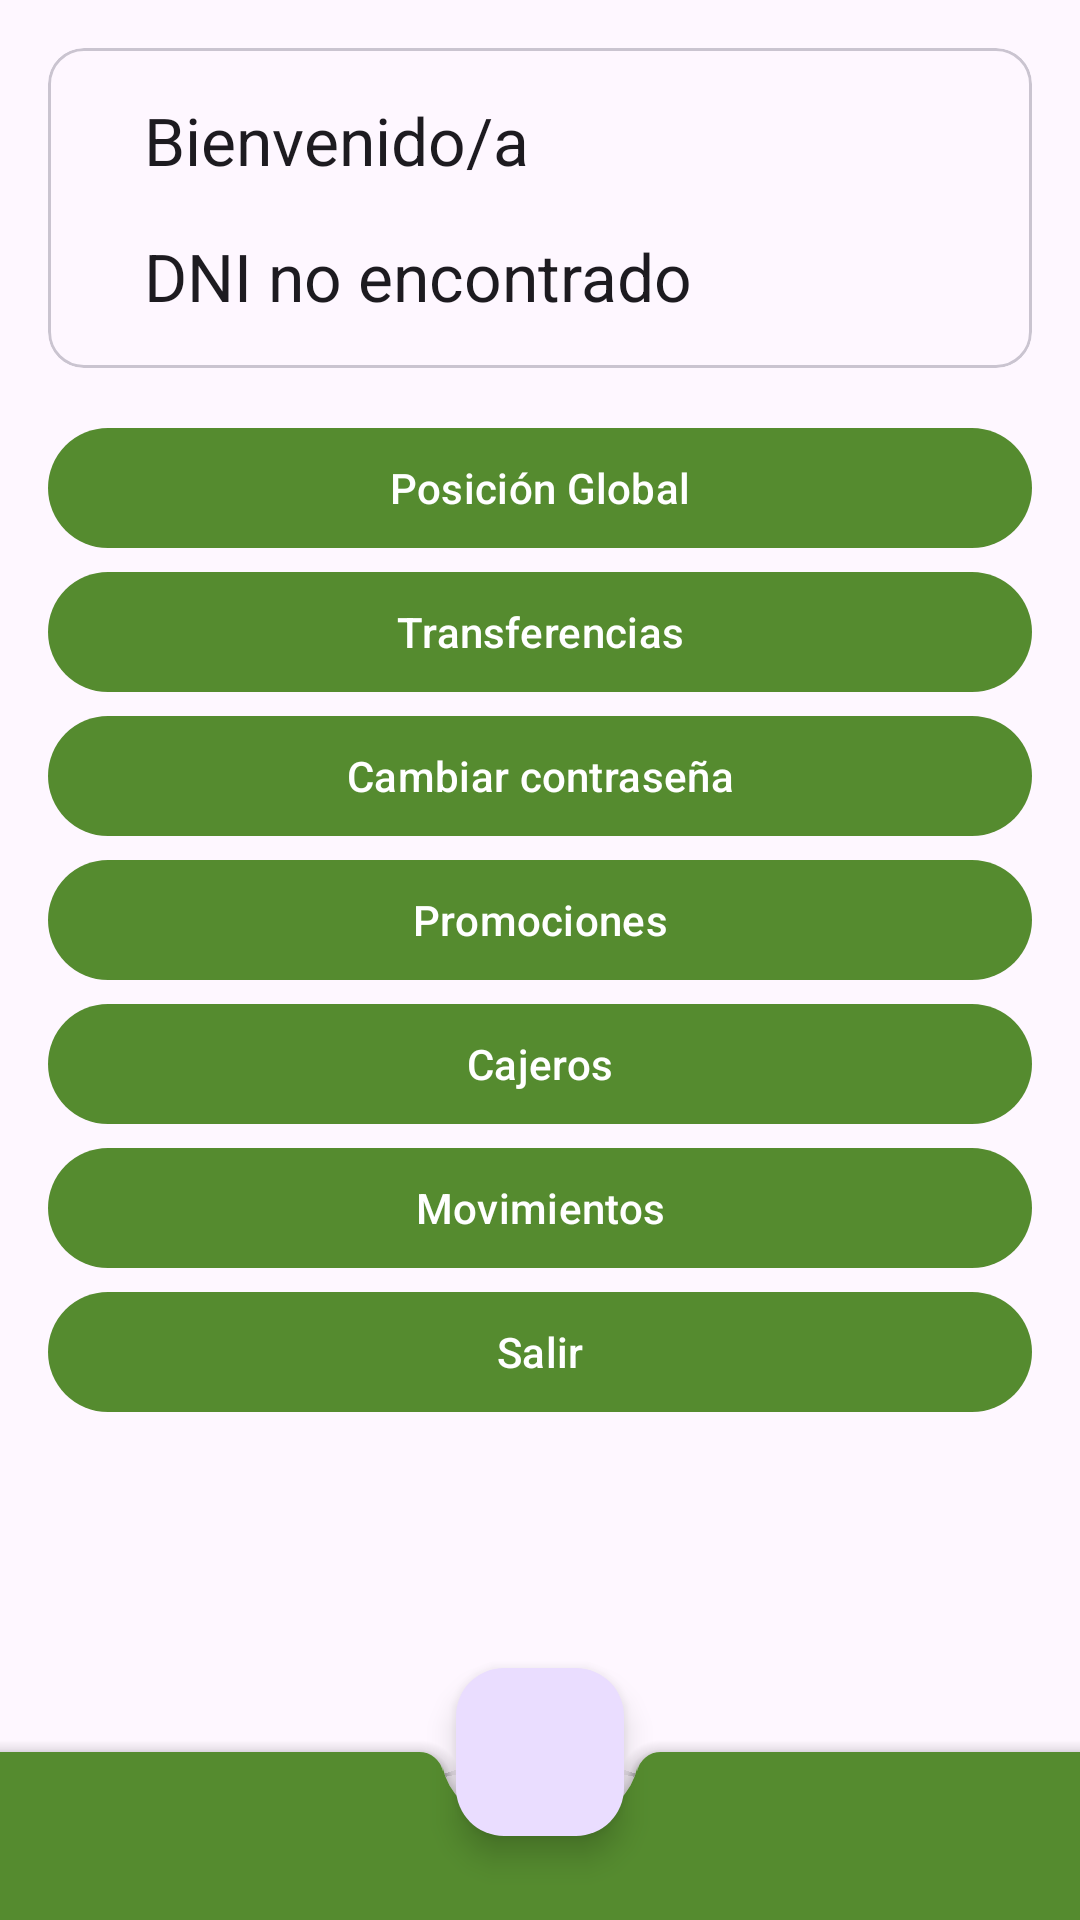

Produce the Android XML layout that renders to this screen, including the resource entries it uses.
<!-- AndroidManifest.xml: application theme Theme.Bancopapesa -->
<!-- res/layout/fragment_main.xml -->
<?xml version="1.0" encoding="utf-8"?>
<FrameLayout xmlns:android="http://schemas.android.com/apk/res/android"
    xmlns:tools="http://schemas.android.com/tools"
    android:layout_width="match_parent"
    android:layout_height="match_parent"
    tools:context=".fragment.MainFragment">


    <androidx.coordinatorlayout.widget.CoordinatorLayout xmlns:app="http://schemas.android.com/apk/res-auto"
        android:layout_width="match_parent"
        android:layout_height="match_parent"
        tools:context=".activity.MainActivity">


        <LinearLayout
            android:layout_width="match_parent"
            android:layout_height="wrap_content"
            android:orientation="vertical">

            <com.google.android.material.card.MaterialCardView
                android:layout_width="match_parent"
                android:layout_height="wrap_content"
                android:layout_margin="@dimen/common_margin_default">
                <androidx.constraintlayout.widget.ConstraintLayout
                    android:padding="@dimen/common_margin_default"
                    android:layout_width="match_parent"
                    android:layout_height="wrap_content">

                    <com.google.android.material.imageview.ShapeableImageView
                        android:id="@+id/user_img"
                        android:layout_width="wrap_content"
                        android:layout_height="0dp"
                        android:src="@drawable/ic_person"
                        app:layout_constraintBottom_toBottomOf="parent"
                        app:layout_constraintStart_toStartOf="parent"
                        app:layout_constraintTop_toTopOf="parent"/>

                    <com.google.android.material.textview.MaterialTextView
                        android:id="@+id/mensaje_bienvenida"
                        android:layout_width="wrap_content"
                        android:layout_height="wrap_content"
                        android:text="@string/welcome_msg"
                        app:layout_constraintStart_toEndOf="@+id/user_img"
                        android:layout_marginStart="@dimen/common_margin_default"
                        app:layout_constraintTop_toTopOf="parent"
                        android:textAppearance="@style/TextAppearance.AppCompat.Large"/>

                    <com.google.android.material.textview.MaterialTextView
                        android:id="@+id/dniLabel"
                        android:layout_width="wrap_content"
                        android:layout_height="wrap_content"
                        android:text="@string/dni_no_encontrado"
                        app:layout_constraintStart_toEndOf="@+id/user_img"
                        app:layout_constraintTop_toBottomOf="@id/mensaje_bienvenida"

                        android:layout_margin="@dimen/common_margin_default"
                        android:textAppearance="@style/TextAppearance.AppCompat.Large"/>



                </androidx.constraintlayout.widget.ConstraintLayout>



            </com.google.android.material.card.MaterialCardView>

            <com.google.android.material.button.MaterialButton
                android:id="@+id/btn_pos_global"
                android:text="@string/posicion_global"
                style="@style/main_buttons" />

            <com.google.android.material.button.MaterialButton
                android:id="@+id/btn_transferencias"
                android:text="@string/transferencias"
                style="@style/main_buttons" />
            <com.google.android.material.button.MaterialButton
                android:id="@+id/btn_cambiar_contrasenya"
                android:text="@string/cambiar_contrasenya"
                style="@style/main_buttons" />
            <com.google.android.material.button.MaterialButton
                android:id="@+id/btn_promociones"
                android:text="@string/promociones"
                style="@style/main_buttons" />
            <com.google.android.material.button.MaterialButton
                android:id="@+id/btn_cajeros"
                android:text="@string/cajeros"
                style="@style/main_buttons"/>

            <com.google.android.material.button.MaterialButton
                android:id="@+id/btn_movimientos"
                android:text="@string/movimientos"
                style="@style/main_buttons"/>

            <com.google.android.material.button.MaterialButton
                android:id="@+id/btn_salir"
                android:text="@string/salir"
                style="@style/main_buttons"/>

        </LinearLayout>


        <com.google.android.material.bottomappbar.BottomAppBar
            android:id="@+id/bottom_bar"
            android:layout_width="match_parent"
            android:layout_height="wrap_content"
            android:layout_gravity="bottom"
            app:navigationIcon="@drawable/ic_menu"
            style="@style/Widget.MaterialComponents.BottomAppBar.Colored"
            app:hideOnScroll="true"/>

        <com.google.android.material.floatingactionbutton.FloatingActionButton
            android:layout_width="wrap_content"
            android:layout_height="wrap_content"
            app:layout_anchor="@id/bottom_bar"
            android:src="@drawable/ic_bank"
            android:contentDescription="@string/bank"/>

    </androidx.coordinatorlayout.widget.CoordinatorLayout>

</FrameLayout>
<!-- resources referenced by this layout -->
<resources>
  <dimen name="common_margin_default">16dp</dimen>
  <string name="bank">banco</string>
  <string name="cajeros">Cajeros</string>
  <string name="cambiar_contrasenya">Cambiar contraseña</string>
  <string name="dni_no_encontrado">DNI no encontrado</string>
  <string name="movimientos">Movimientos</string>
  <string name="posicion_global">Posición Global</string>
  <string name="promociones">Promociones</string>
  <string name="salir">Salir</string>
  <string name="transferencias">Transferencias</string>
  <string name="welcome_msg">Bienvenido/a</string>
  <style name="main_buttons">
          <item name="android:layout_width">match_parent</item>
          <item name="android:layout_height">wrap_content</item>
          <item name="android:layout_weight">1</item>
          <item name="android:layout_marginHorizontal">@dimen/common_margin_default</item>
      </style>
  <style name="Theme.Bancopapesa" parent="Base.Theme.Bancopapesa" />
  <style name="Base.Theme.Bancopapesa" parent="Theme.Material3.DayNight.NoActionBar">
          
          <item name="colorPrimary">@color/color_principal</item>
          <item name="android:statusBarColor">@android:color/transparent</item>
          <item name="android:windowDrawsSystemBarBackgrounds">true</item>
      </style>
  <color name="color_principal">#558B2F</color>
</resources>
